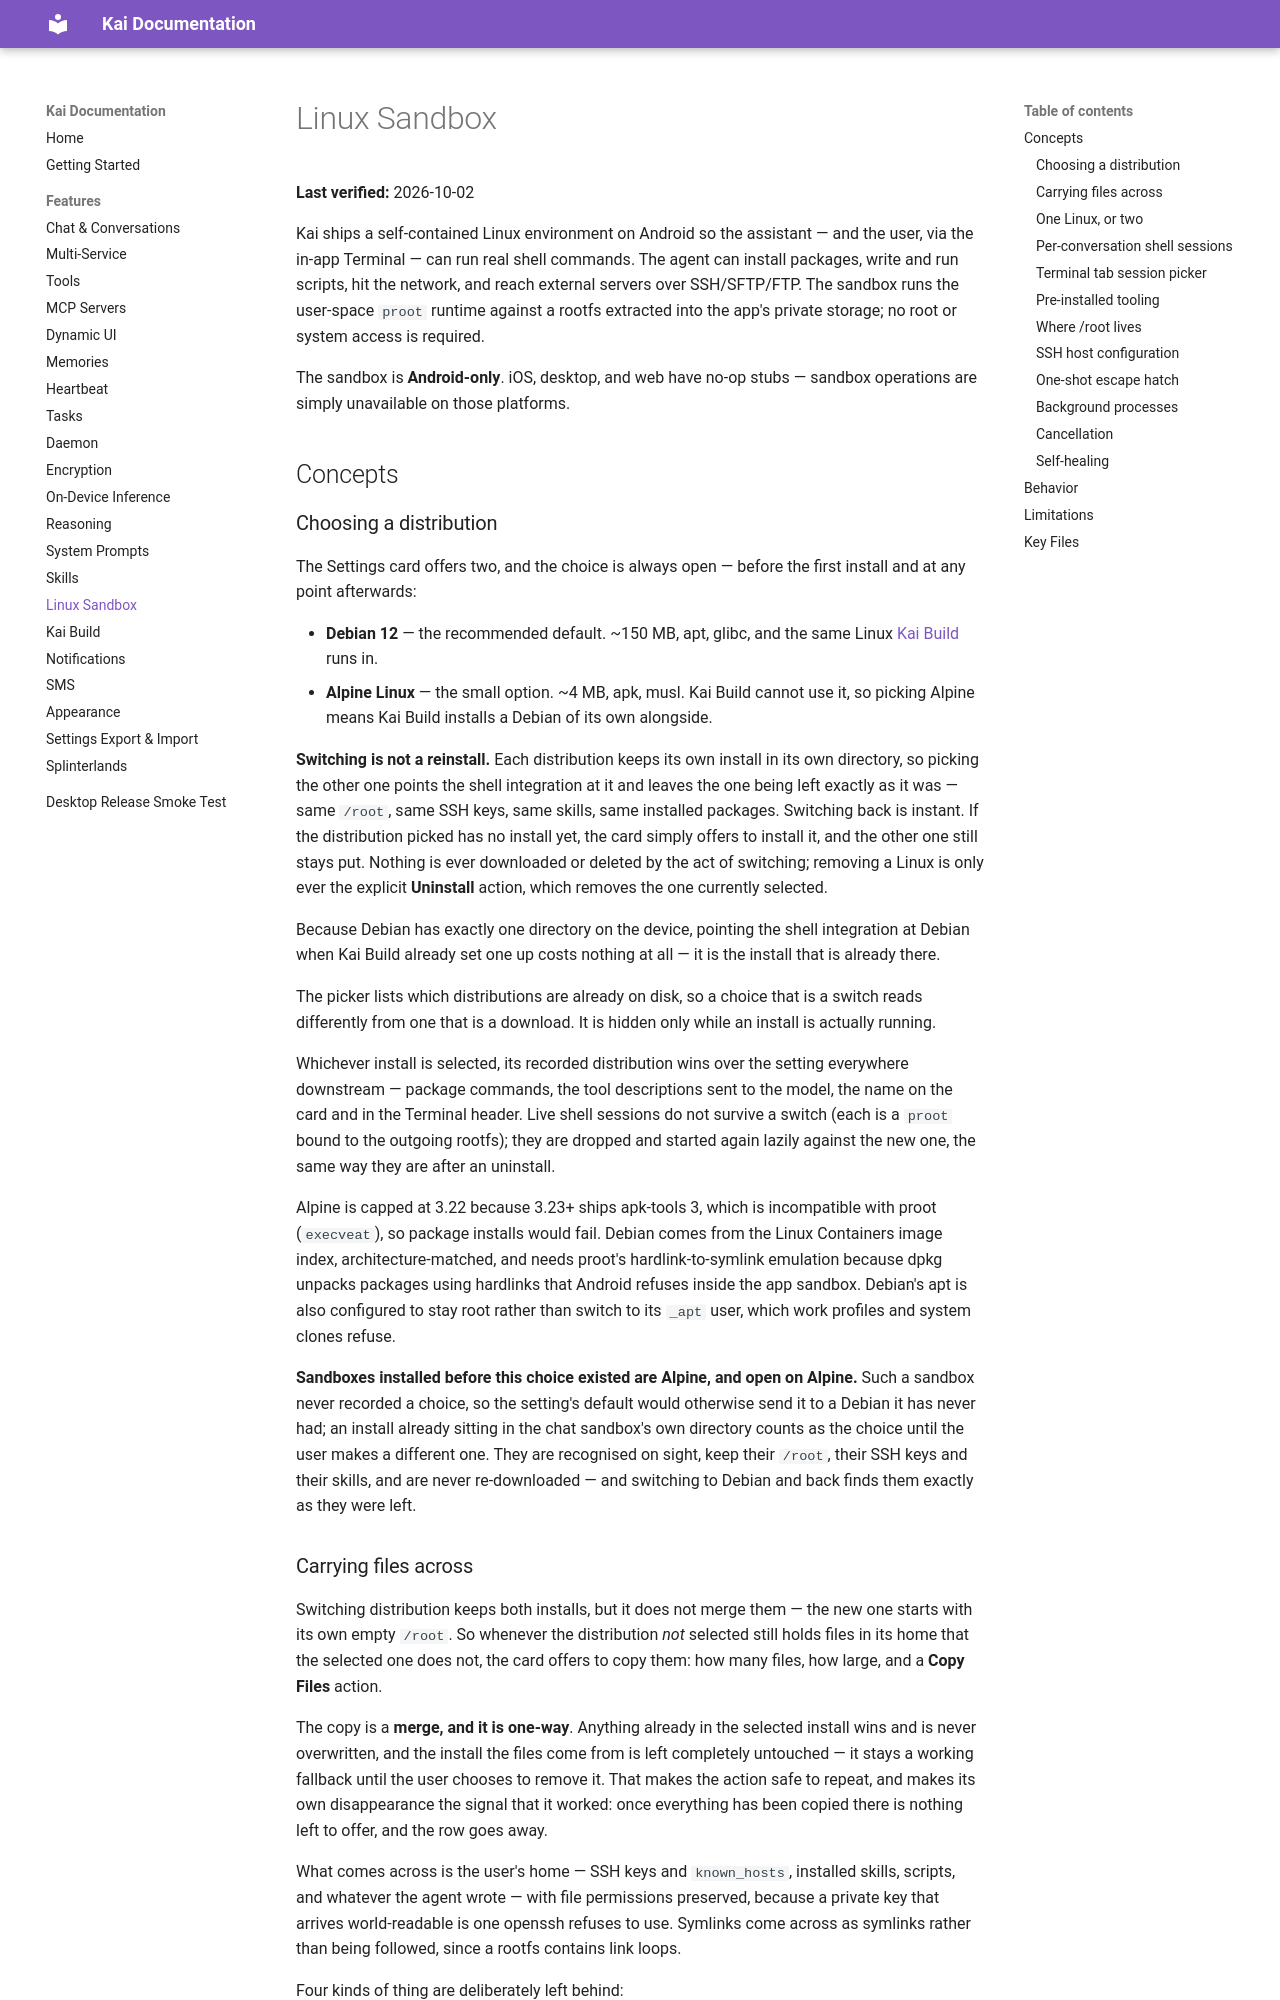

repository: tailscale1313-design/kai-lite · page: docs/features/sandbox/index.html · generator: mkdocs

# Linux Sandbox

**Last verified:** 2026-10-02

Kai ships a self-contained Linux environment on Android so the assistant — and the user, via the in-app Terminal — can run real shell commands. The agent can install packages, write and run scripts, hit the network, and reach external servers over SSH/SFTP/FTP. The sandbox runs the user-space `proot` runtime against a rootfs extracted into the app's private storage; no root or system access is required.

The sandbox is **Android-only**. iOS, desktop, and web have no-op stubs — sandbox operations are simply unavailable on those platforms.

## Concepts

### Choosing a distribution

The Settings card offers two, and the choice is always open — before the first install and at any point afterwards:

- **Debian 12** — the recommended default. ~150 MB, apt, glibc, and the same Linux [Kai Build](kai-build.md) runs in.
- **Alpine Linux** — the small option. ~4 MB, apk, musl. Kai Build cannot use it, so picking Alpine means Kai Build installs a Debian of its own alongside.

**Switching is not a reinstall.** Each distribution keeps its own install in its own directory, so picking the other one points the shell integration at it and leaves the one being left exactly as it was — same `/root`, same SSH keys, same skills, same installed packages. Switching back is instant. If the distribution picked has no install yet, the card simply offers to install it, and the other one still stays put. Nothing is ever downloaded or deleted by the act of switching; removing a Linux is only ever the explicit **Uninstall** action, which removes the one currently selected.

Because Debian has exactly one directory on the device, pointing the shell integration at Debian when Kai Build already set one up costs nothing at all — it is the install that is already there.

The picker lists which distributions are already on disk, so a choice that is a switch reads differently from one that is a download. It is hidden only while an install is actually running.

Whichever install is selected, its recorded distribution wins over the setting everywhere downstream — package commands, the tool descriptions sent to the model, the name on the card and in the Terminal header. Live shell sessions do not survive a switch (each is a `proot` bound to the outgoing rootfs); they are dropped and started again lazily against the new one, the same way they are after an uninstall.

Alpine is capped at 3.22 because 3.23+ ships apk-tools 3, which is incompatible with proot (`execveat`), so package installs would fail. Debian comes from the Linux Containers image index, architecture-matched, and needs proot's hardlink-to-symlink emulation because dpkg unpacks packages using hardlinks that Android refuses inside the app sandbox. Debian's apt is also configured to stay root rather than switch to its `_apt` user, which work profiles and system clones refuse.

**Sandboxes installed before this choice existed are Alpine, and open on Alpine.** Such a sandbox never recorded a choice, so the setting's default would otherwise send it to a Debian it has never had; an install already sitting in the chat sandbox's own directory counts as the choice until the user makes a different one. They are recognised on sight, keep their `/root`, their SSH keys and their skills, and are never re-downloaded — and switching to Debian and back finds them exactly as they were left.
